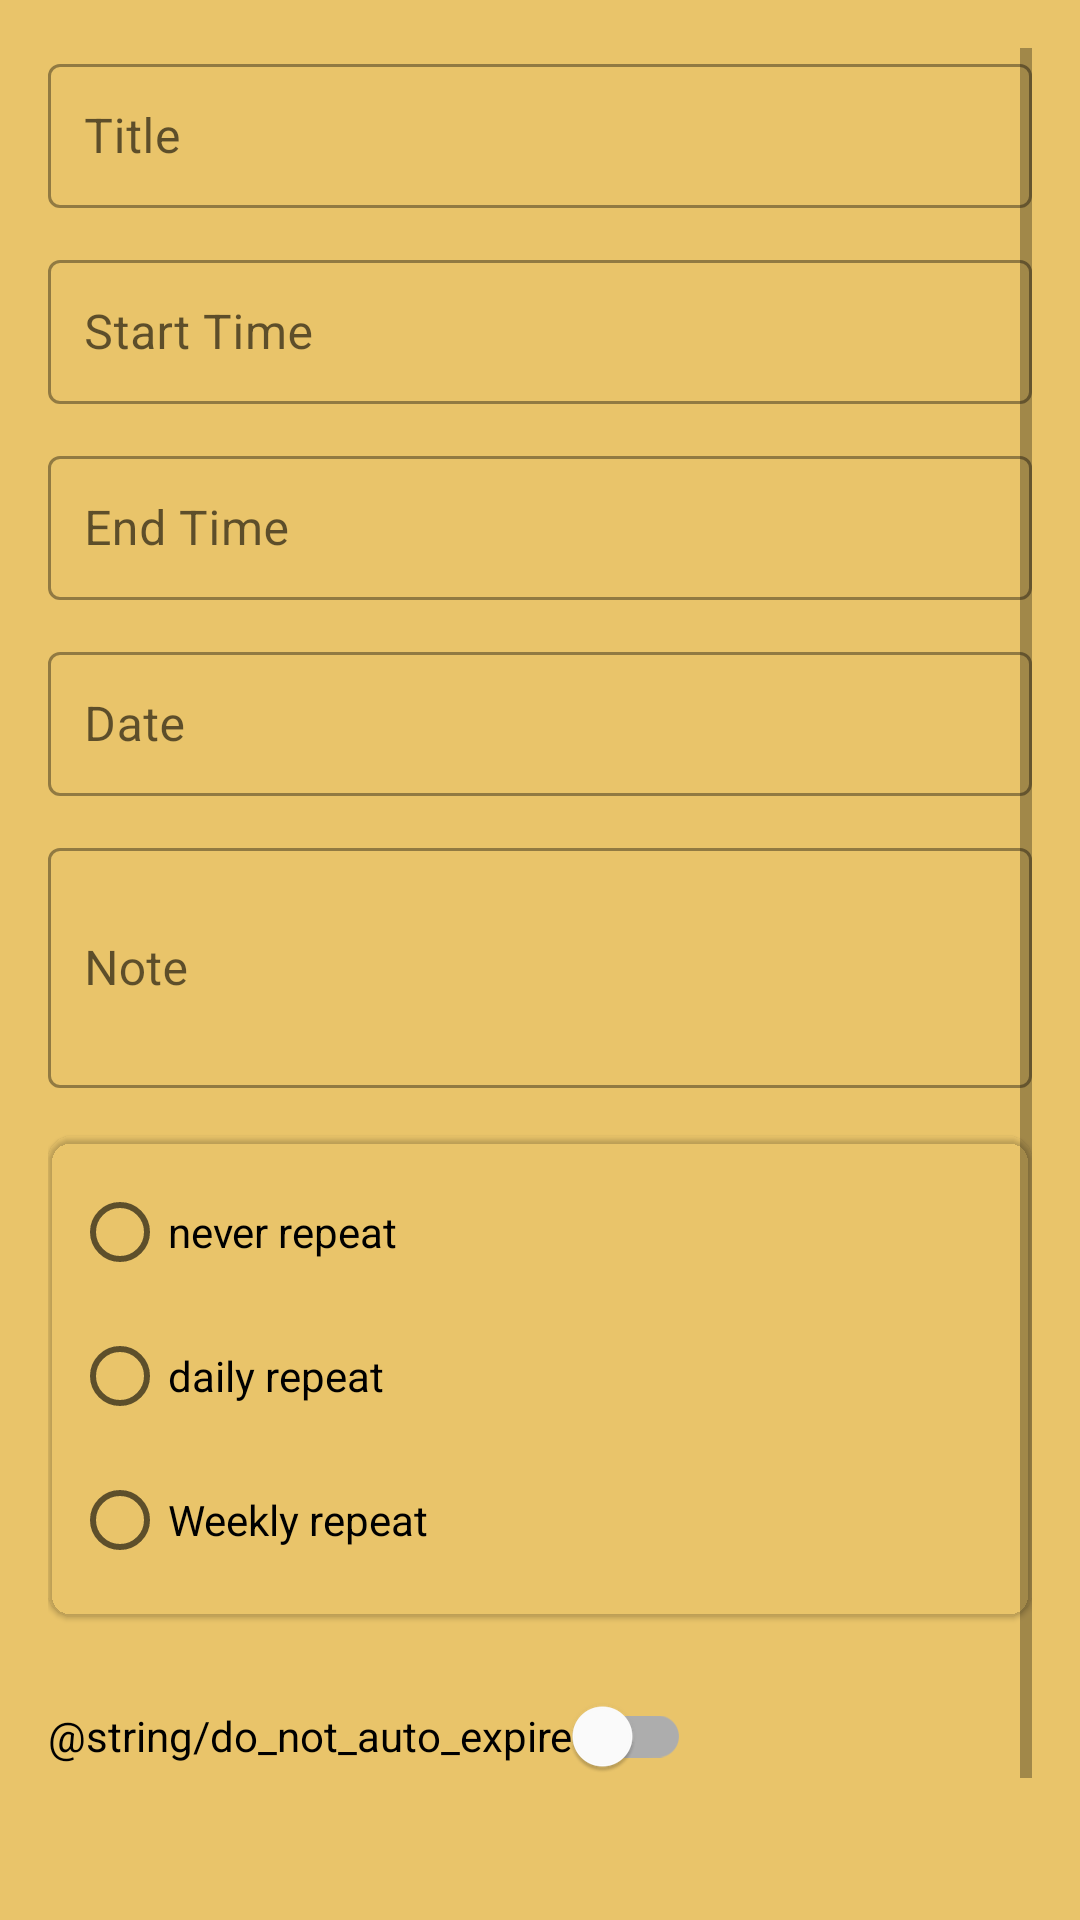

The Android layout XML behind this screen, and the referenced resources:
<!-- AndroidManifest.xml: activity theme Theme.InBetween -->
<!-- res/layout/activity_add_task.xml -->
<?xml version="1.0" encoding="utf-8"?>
<ScrollView xmlns:android="http://schemas.android.com/apk/res/android"
    xmlns:app="http://schemas.android.com/apk/res-auto"
    android:layout_width="match_parent"
    android:layout_height="match_parent"
    android:background="@color/secondary"
    android:padding="16dp">

    <LinearLayout
        android:layout_width="match_parent"
        android:layout_height="wrap_content"
        android:orientation="vertical">

        <com.google.android.material.textfield.TextInputLayout
            style="@style/Widget.MaterialComponents.TextInputLayout.OutlinedBox"
            android:layout_width="match_parent"
            android:layout_height="wrap_content"
            android:hint="@string/title">
            <com.google.android.material.textfield.TextInputEditText
                android:id="@+id/etTitle"
                android:layout_width="match_parent"
                android:layout_height="48dp"
                android:padding="12dp"
                android:textSize="16sp"
                android:inputType="text" />
        </com.google.android.material.textfield.TextInputLayout>

        <com.google.android.material.textfield.TextInputLayout
            style="@style/Widget.MaterialComponents.TextInputLayout.OutlinedBox"
            android:layout_marginTop="12dp"
            android:layout_width="match_parent"
            android:layout_height="wrap_content"
            android:hint="@string/start_time">
            <com.google.android.material.textfield.TextInputEditText
                android:id="@+id/etStartTime"
                android:layout_width="match_parent"
                android:layout_height="48dp"
                android:padding="12dp"
                android:textSize="16sp"
                android:focusable="false" />
        </com.google.android.material.textfield.TextInputLayout>

        <com.google.android.material.textfield.TextInputLayout
            style="@style/Widget.MaterialComponents.TextInputLayout.OutlinedBox"
            android:layout_marginTop="12dp"
            android:layout_width="match_parent"
            android:layout_height="wrap_content"
            android:hint="@string/end_time">
            <com.google.android.material.textfield.TextInputEditText
                android:id="@+id/etEndTime"
                android:layout_width="match_parent"
                android:layout_height="48dp"
                android:padding="12dp"
                android:textSize="16sp"
                android:focusable="false" />
        </com.google.android.material.textfield.TextInputLayout>

        <com.google.android.material.textfield.TextInputLayout
            style="@style/Widget.MaterialComponents.TextInputLayout.OutlinedBox"
            android:layout_marginTop="12dp"
            android:layout_width="match_parent"
            android:layout_height="wrap_content"
            android:hint="@string/date">
            <com.google.android.material.textfield.TextInputEditText
                android:id="@+id/etDate"
                android:layout_width="match_parent"
                android:layout_height="48dp"
                android:padding="12dp"
                android:textSize="16sp"
                android:focusable="false" />
        </com.google.android.material.textfield.TextInputLayout>

        <com.google.android.material.textfield.TextInputLayout
            style="@style/Widget.MaterialComponents.TextInputLayout.OutlinedBox"
            android:layout_marginTop="12dp"
            android:layout_width="match_parent"
            android:layout_height="wrap_content"
            android:hint="@string/note">
            <com.google.android.material.textfield.TextInputEditText
                android:id="@+id/etNote"
                android:layout_width="match_parent"
                android:layout_height="80dp"
                android:padding="12dp"
                android:textSize="16sp"
                android:inputType="textMultiLine" />
        </com.google.android.material.textfield.TextInputLayout>

        <com.google.android.material.card.MaterialCardView
            android:layout_marginTop="16dp"
            android:layout_width="match_parent"
            android:layout_height="wrap_content"
            app:cardBackgroundColor="@color/lightGray"
            app:cardCornerRadius="8dp">

            <RadioGroup
                android:id="@+id/rgRepeat"
                android:layout_width="match_parent"
                android:layout_height="wrap_content"
                android:orientation="vertical"
                android:padding="8dp">

                <RadioButton
                    android:id="@+id/radioNever"
                    android:layout_width="match_parent"
                    android:layout_height="wrap_content"
                    android:text="@string/never_repeat" />

                <RadioButton
                    android:id="@+id/radioDaily"
                    android:layout_width="match_parent"
                    android:layout_height="wrap_content"
                    android:text="@string/daily_repeat" />

                <RadioButton
                    android:id="@+id/radioWeekly"
                    android:layout_width="match_parent"
                    android:layout_height="wrap_content"
                    android:text="@string/weekly_repeat" />
            </RadioGroup>
        </com.google.android.material.card.MaterialCardView>

        <com.google.android.material.textfield.TextInputLayout
            android:id="@+id/lytRecEnd"
            style="@style/Widget.MaterialComponents.TextInputLayout.OutlinedBox"
            android:layout_marginTop="12dp"
            android:layout_width="match_parent"
            android:layout_height="wrap_content"
            android:hint="@string/repeat_until"
            android:visibility="gone">
            <com.google.android.material.textfield.TextInputEditText
                android:id="@+id/etRecurrenceEnd"
                android:layout_width="match_parent"
                android:layout_height="48dp"
                android:padding="12dp"
                android:focusable="false" />
        </com.google.android.material.textfield.TextInputLayout>

        <com.google.android.material.switchmaterial.SwitchMaterial
            android:id="@+id/swPermanent"
            android:layout_width="wrap_content"
            android:layout_height="wrap_content"
            android:layout_marginTop="16dp"
            android:text="@string/do_not_auto_expire" />

        <Button
            android:id="@+id/btnSaveTask"
            style="@style/Widget.MaterialComponents.Button"
            android:layout_marginTop="24dp"
            android:layout_width="match_parent"
            android:layout_height="48dp"
            android:text="@string/save" />

    </LinearLayout>
</ScrollView>
<!-- resources referenced by this layout -->
<resources>
  <color name="secondary">#E9C46A</color>
  <string name="daily_repeat">daily repeat</string>
  <string name="date">Date</string>
  <string name="end_time">End Time</string>
  <string name="never_repeat">never repeat</string>
  <string name="note">Note</string>
  <string name="repeat_until">Repeat until</string>
  <string name="save">Save</string>
  <string name="start_time">Start Time</string>
  <string name="title">Title</string>
  <string name="weekly_repeat">Weekly repeat</string>
  <style name="Theme.InBetween" parent="Theme.MaterialComponents.DayNight.NoActionBar">
          <item name="colorPrimary">@color/primary</item>
          <item name="colorOnPrimary">@color/white</item>
          <item name="colorSecondary">@color/secondary</item>
          <item name="colorOnSecondary">@color/black</item>
          <item name="android:statusBarColor">@color/statusBar</item>
          <item name="android:navigationBarColor">@color/statusBar</item>
      </style>
  <color name="primary">#2A9D8F</color>
  <color name="white">#FFFFFFFF</color>
  <color name="black">#FF000000</color>
  <color name="statusBar">#F7F3D8</color>
</resources>
